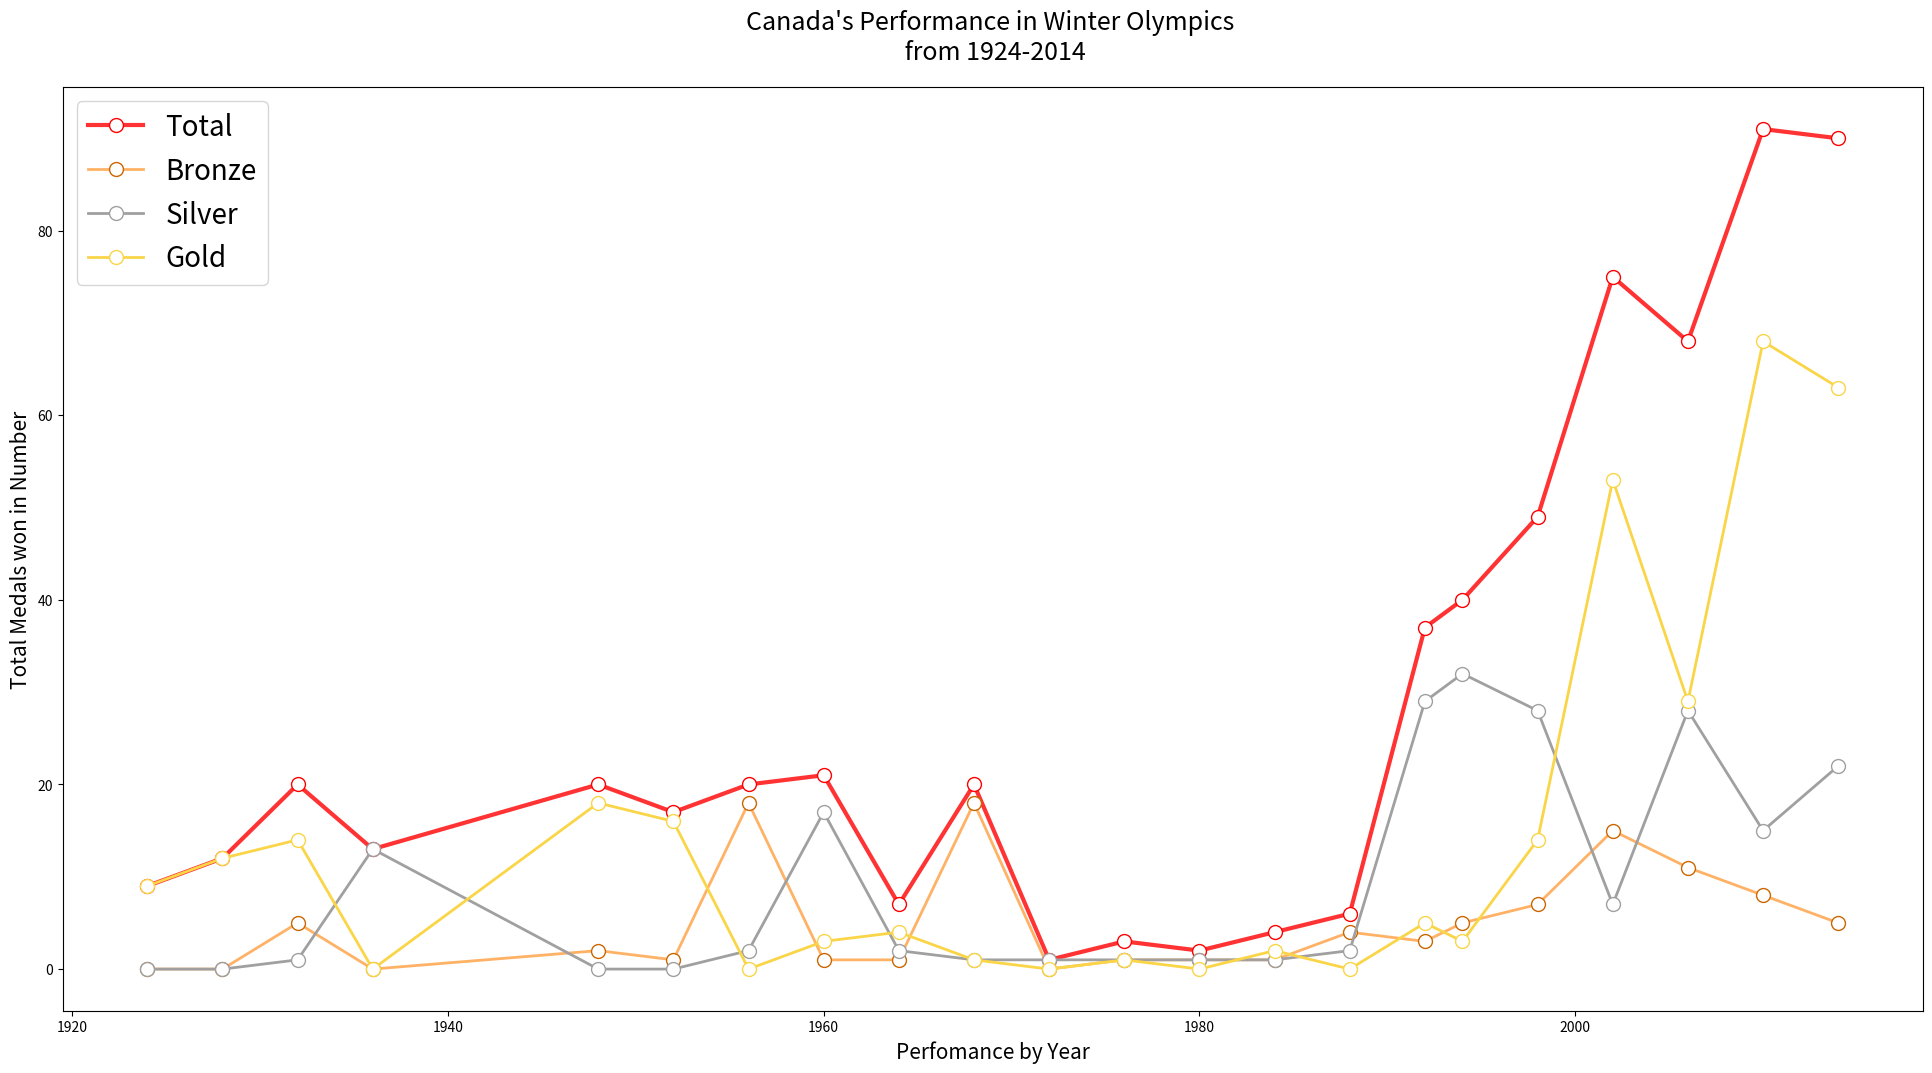

This chart was generated by the following Python code:
import matplotlib.pyplot as plt


years = [1924,1928,1932,1936,1948,1952,1956,1960,1964,1968,1972,1976,1980,1984,1988,1992,1994,1998,2002,2006,2010,2014]
total_medals = [9,12,20,13,20,17,20,21,7,20,1,3,2,4,6,37,40,49,75,68,91,90]


bronze_medals = [0,0,5,0,2,1,18,1,1,18,0,1,1,1,4,3,5,7,15,11,8,5]
silver_medals = [0,0,1,13,0,0,2,17,2,1,1,1,1,1,2,29,32,28,7,28,15,22]
gold_medals = [9,12,14,0,18,16,0,3,4,1,0,1,0,2,0,5,3,14,53,29,68,63]
labels = ['Total','Bronze','Silver','Gold']
fig, ax1 = plt.subplots(figsize = (24,12))


ax1.plot(years, total_medals, linewidth=3.0, color=(255/255, 51/255, 51/255), marker='o', ms= 10, mfc = 'w', mec = 'r')
ax1.plot(years,bronze_medals, linewidth=2.0, color=(255/255, 178/255, 102/255), marker='o', ms= 10, mfc = 'w', mec = '#cc6600')
ax1.plot(years,silver_medals, linewidth=2.0, color=(160/255, 160/255, 160/255), marker='o', ms= 10, mfc = 'w', mec = '#a0a0a0')
ax1.plot(years,gold_medals, linewidth=2.0, color=(249/255, 213/255, 71/255), marker='o', ms= 10, mfc = 'w', mec = '#F9D547')
ax1.legend(labels, loc ="upper left", prop={'size': 20})
plt.title("Canada's Performance in Winter Olympics \n from 1924-2014", fontsize = 18, pad = "20")
plt.ylabel("Total Medals won in Number", fontsize=15)
plt.xlabel("Perfomance by Year", fontsize=15)
plt.show()